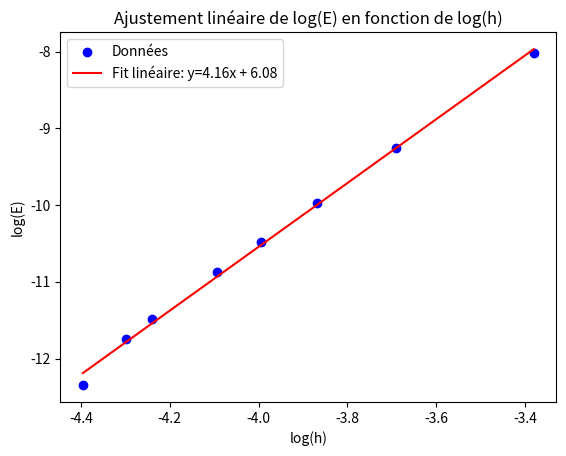
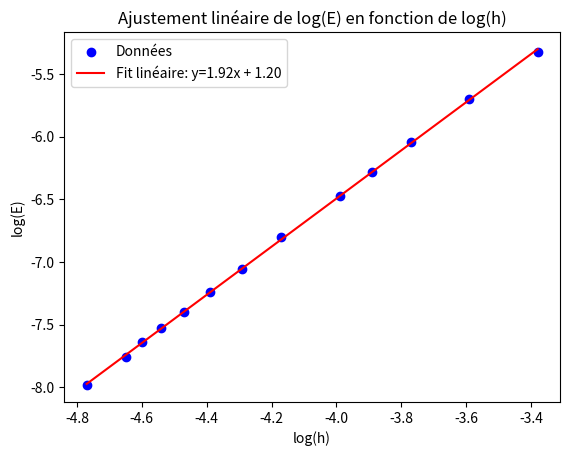

Here is the Python script that generated these plots, in order:
import matplotlib.pyplot as plt 
import numpy as np 


#log_h =np.array([-7.78322,-8.49699,-9.20029,-9.598475,-10.305613,-10.12262,-9.764225485202621])
log_h =np.array([-3.38,-3.69,-3.86923,-3.9956,-4.09321,-4.240549,-4.298853,-4.3961])
slope_2 = log_h*2

#log_E =[-17.7752,-20.631928,-23.447089,-26.354055,-28.72415,-27.735498,-25.75414831693885]
log_E =[-8.022,-9.26,-9.97,-10.484044,-10.877444,-11.4859,-11.7461,-12.3464]

coeffs = np.polyfit(log_h, log_E, 1)
fit_line = np.poly1d(coeffs)


plt.scatter(log_h, log_E, label="Données", color='blue')
plt.plot(log_h, fit_line(log_h), label=f"Fit linéaire: y={coeffs[0]:.2f}x + {coeffs[1]:.2f}", color='red')
plt.xlabel("log(h)")
plt.ylabel("log(E)")
plt.legend()
plt.title("Ajustement linéaire de log(E) en fonction de log(h)")
plt.show()


################ K_VARIABLE #########

log_h =np.array([-3.38,-3.59,-3.77,-3.89,-3.99,-4.17,-4.29,-4.39,-4.47,-4.54,-4.6,-4.65,-4.77])
slope_2 = log_h*2

#log_E =[-17.7752,-20.631928,-23.447089,-26.354055,-28.72415,-27.735498,-25.75414831693885]
log_E =[-5.32,-5.7,-6.04,-6.28,-6.47,-6.8,-7.0533,-7.24,-7.3955,-7.5256,-7.638,-7.7587,-7.9827]

coeffs = np.polyfit(log_h, log_E, 1)
fit_line = np.poly1d(coeffs)


plt.scatter(log_h, log_E, label="Données", color='blue')
plt.plot(log_h, fit_line(log_h), label=f"Fit linéaire: y={coeffs[0]:.2f}x + {coeffs[1]:.2f}", color='red')
plt.xlabel("log(h)")
plt.ylabel("log(E)")
plt.legend()
plt.title("Ajustement linéaire de log(E) en fonction de log(h)")
plt.show()
